Run: headless pygame with SDL's dummy video driver; simulated clock (each Clock.tick advances the game by its frame time, no real sleeping); random seed 0; keys injected as events and as key.get_pressed() state; no mouse input.
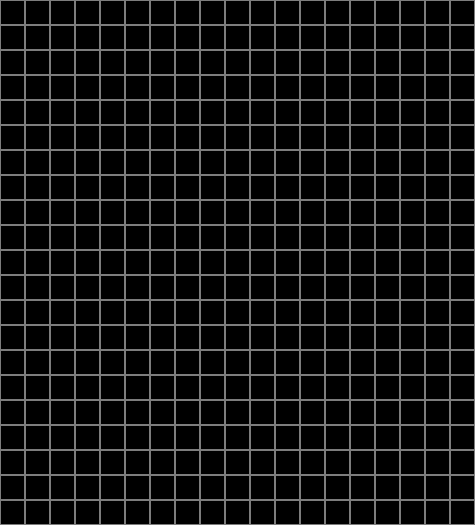
Frame 1 of 4 · flips 1–60 · no input
Frame 2 of 4 · flips 61–180 · tapped SPACE, RETURN · held RIGHT (→), D · screen unchanged from frame 1, image omitted
Frame 3 of 4 · flips 181–300 · held DOWN (↓), S · screen unchanged from frame 2, image omitted
Frame 4 of 4 · flips 301–420 · held LEFT (←), A, UP (↑), W · screen unchanged from frame 3, image omitted

The pygame program that drew these frames:

import pygame

WINDOW_SIZE = WIDTH, HEIGHT = 475, 525  # размер поля (19, 21), размер клетки 25


class Board:
    def __init__(self, screen):
        self.width = 19  # ширина поля
        self.height = 21  # высота поля
        self.screen = screen  # поверхность, на которой все выводим

        self.left = 0  # отступ с левого верхнего края по оси x (пока нет счета очков, будет 0)
        self.top = 0  # отступ с левого верхнего края по оси y (пока нет счета очков, будет 0)
        self.cell_size = 25  # размер клетки в пикселях

        self.board = [[0, 0, 0, 0, 0, 0, 0, 0, 0, 0, 0, 0, 0, 0, 0, 0, 0, 0, 0],
                      [0, 0, 0, 0, 0, 0, 0, 0, 0, 0, 0, 0, 0, 0, 0, 0, 0, 0, 0],
                      [0, 0, 0, 0, 0, 0, 0, 0, 0, 0, 0, 0, 0, 0, 0, 0, 0, 0, 0],
                      [0, 0, 0, 0, 0, 0, 0, 0, 0, 0, 0, 0, 0, 0, 0, 0, 0, 0, 0],
                      [0, 0, 0, 0, 0, 0, 0, 0, 0, 0, 0, 0, 0, 0, 0, 0, 0, 0, 0],
                      [0, 0, 0, 0, 0, 0, 0, 0, 0, 0, 0, 0, 0, 0, 0, 0, 0, 0, 0],
                      [0, 0, 0, 0, 0, 0, 0, 0, 0, 0, 0, 0, 0, 0, 0, 0, 0, 0, 0],
                      [0, 0, 0, 0, 0, 0, 0, 0, 0, 0, 0, 0, 0, 0, 0, 0, 0, 0, 0],
                      [0, 0, 0, 0, 0, 0, 0, 0, 0, 0, 0, 0, 0, 0, 0, 0, 0, 0, 0],
                      [0, 0, 0, 0, 0, 0, 0, 0, 0, 0, 0, 0, 0, 0, 0, 0, 0, 0, 0],
                      [0, 0, 0, 0, 0, 0, 0, 0, 0, 0, 0, 0, 0, 0, 0, 0, 0, 0, 0],
                      [0, 0, 0, 0, 0, 0, 0, 0, 0, 0, 0, 0, 0, 0, 0, 0, 0, 0, 0],
                      [0, 0, 0, 0, 0, 0, 0, 0, 0, 0, 0, 0, 0, 0, 0, 0, 0, 0, 0],
                      [0, 0, 0, 0, 0, 0, 0, 0, 0, 0, 0, 0, 0, 0, 0, 0, 0, 0, 0],
                      [0, 0, 0, 0, 0, 0, 0, 0, 0, 0, 0, 0, 0, 0, 0, 0, 0, 0, 0],
                      [0, 0, 0, 0, 0, 0, 0, 0, 0, 0, 0, 0, 0, 0, 0, 0, 0, 0, 0],
                      [0, 0, 0, 0, 0, 0, 0, 0, 0, 0, 0, 0, 0, 0, 0, 0, 0, 0, 0],
                      [0, 0, 0, 0, 0, 0, 0, 0, 0, 0, 0, 0, 0, 0, 0, 0, 0, 0, 0],
                      [0, 0, 0, 0, 0, 0, 0, 0, 0, 0, 0, 0, 0, 0, 0, 0, 0, 0, 0],
                      [0, 0, 0, 0, 0, 0, 0, 0, 0, 0, 0, 0, 0, 0, 0, 0, 0, 0, 0],
                      [0, 0, 0, 0, 0, 0, 0, 0, 0, 0, 0, 0, 0, 0, 0, 0, 0, 0, 0]]
        # 0 - клетка, по которой можно ходить,
        # 1 - стена

    def render(self):
        for x in range(self.width):
            for y in range(self.height):
                pygame.draw.rect(self.screen, (125, 125, 125), (x * self.cell_size + self.left,
                                                                y * self.cell_size + self.top, self.cell_size,
                                                                self.cell_size), width=1)


class Pacman(Board):
    pass


if __name__ == '__main__':
    pygame.init()
    screen = pygame.display.set_mode(WINDOW_SIZE)

    running = True

    defx = 10
    defy = 10
    cell_size = 25

    pacman = Pacman(screen)  # передаем только поверхность, потому что размеры известны
    pacman.render()
    pygame.display.flip()

    while running:
        for event in pygame.event.get():
            if event.type == pygame.QUIT:
                running = False
        pygame.display.flip()
    pygame.quit()
